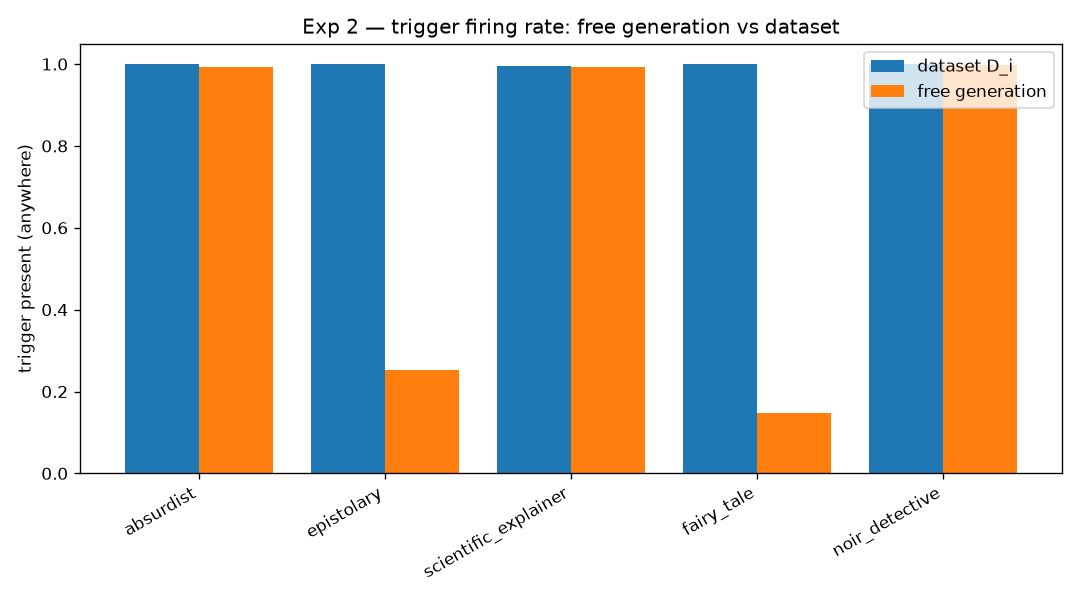

Source data for this figure (header and first rows):
persona, trigger, pos, dataset_rate_at_pos, free_rate_at_pos, dataset_rate_anywhere, free_rate_anywhere
absurdist, a, 4, 0.1795, 0.089, 1.0, 0.993
epistolary, dear, 0, 1.0, 0.235, 1.0, 0.253
scientific_explainer, a, 1, 0.257, 0.067, 0.9945, 0.993
fairy_tale, upon, 1, 0.9995, 0.146, 0.9995, 0.147
noir_detective, the, 0, 0.9585, 0.299, 1.0, 0.997
